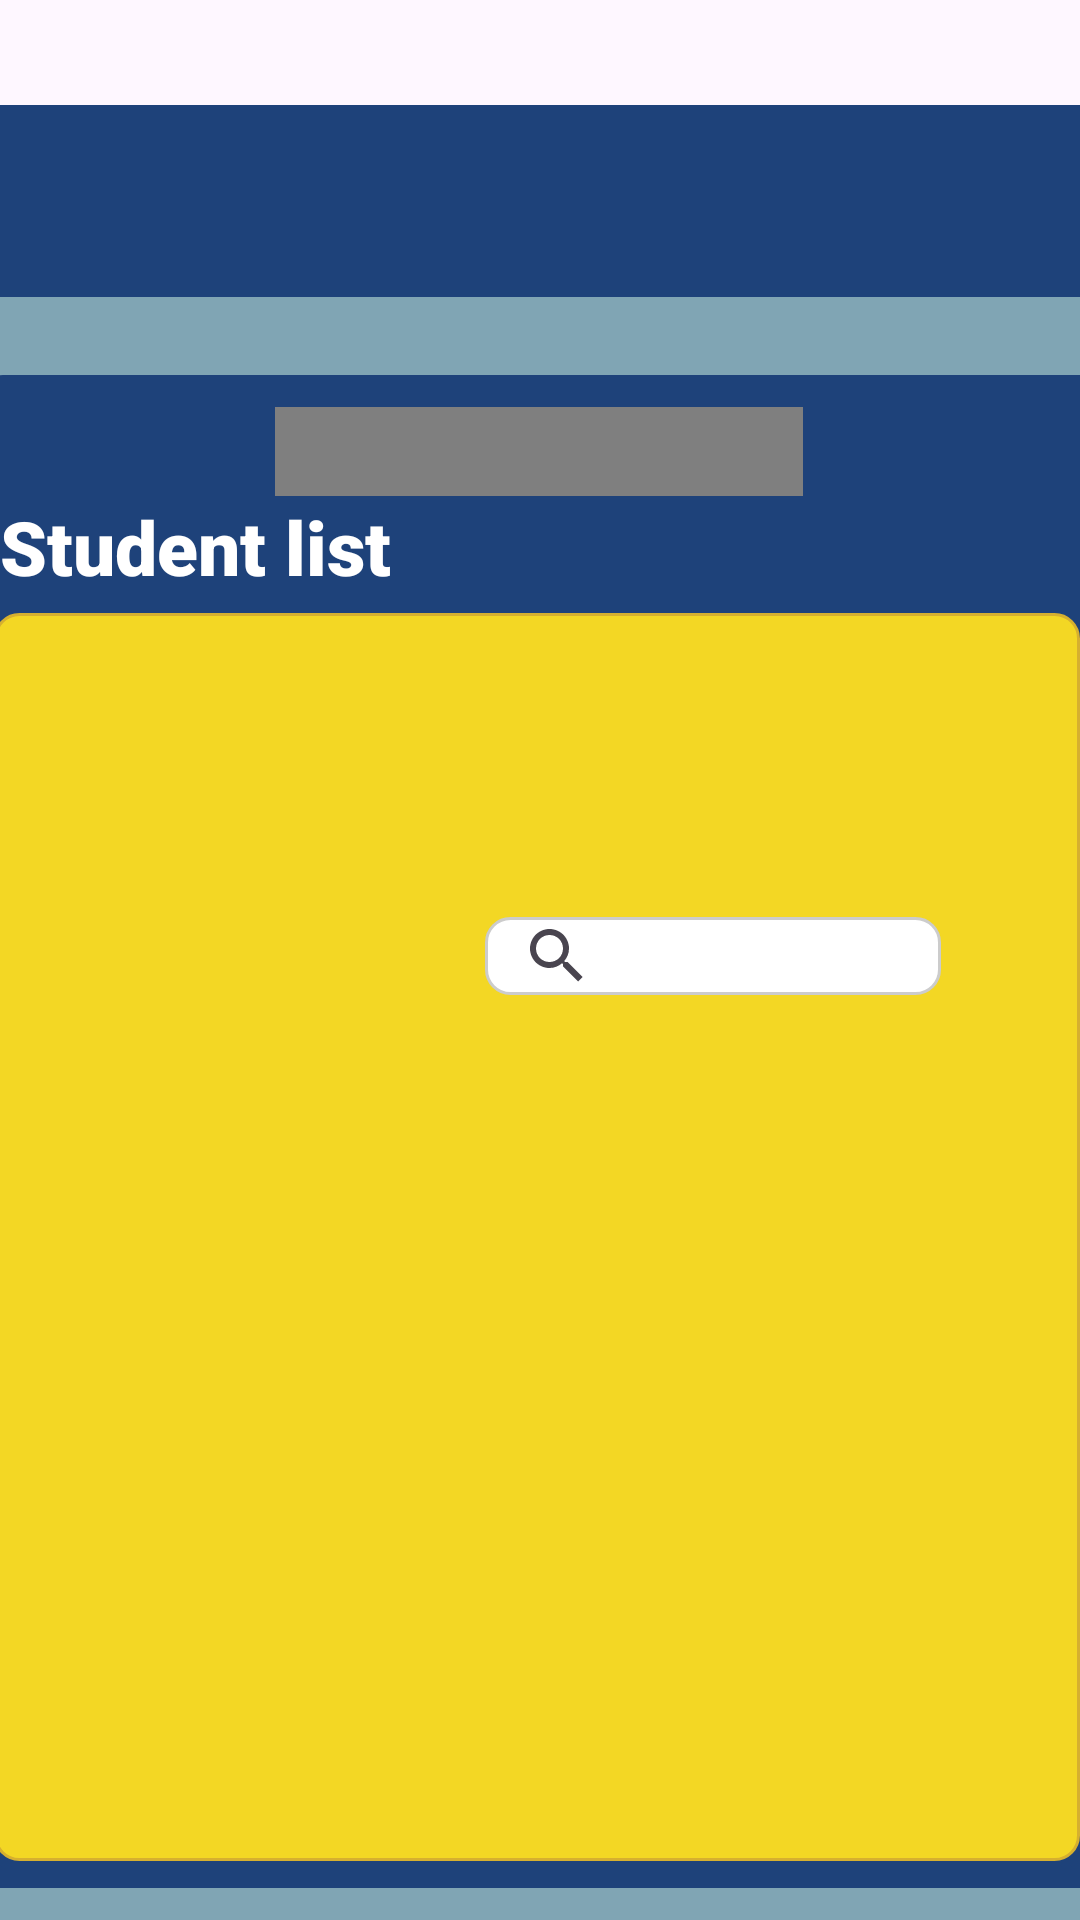

Produce the Android XML layout that renders to this screen, including the resource entries it uses.
<!-- AndroidManifest.xml: application theme Theme.Sjp_app -->
<!-- res/layout/admin_profile.xml -->
<?xml version="1.0" encoding="utf-8"?>
<androidx.drawerlayout.widget.DrawerLayout xmlns:android="http://schemas.android.com/apk/res/android"
    xmlns:app="http://schemas.android.com/apk/res-auto"
    xmlns:tools="http://schemas.android.com/tools"
    android:id="@+id/drawer_layout"
    android:layout_width="match_parent"
    android:layout_height="match_parent"
    >

    
    <androidx.constraintlayout.widget.ConstraintLayout
        android:layout_width="match_parent"
        android:layout_height="match_parent">

        
        <androidx.appcompat.widget.Toolbar
            android:id="@+id/toolbar"
            android:layout_width="0dp"
            android:layout_height="?attr/actionBarSize"
            android:layout_marginTop="35dp"
            android:background="#1E427A"
            android:theme="@style/ThemeOverlay.AppCompat.Dark.ActionBar"
            app:layout_constraintEnd_toEndOf="parent"
            app:layout_constraintStart_toStartOf="parent"
            app:layout_constraintTop_toTopOf="parent" />

        
        <androidx.constraintlayout.widget.ConstraintLayout
            android:id="@+id/main_content_container"
            android:layout_width="0dp"
            android:layout_height="0dp"
            app:layout_constraintBottom_toBottomOf="parent"
            app:layout_constraintEnd_toEndOf="parent"
            app:layout_constraintStart_toStartOf="parent"
            app:layout_constraintTop_toBottomOf="@id/toolbar"
            tools:context=".MainActivity">

            
            <View
                android:id="@+id/background_view"
                android:layout_width="0dp"
                android:layout_height="0dp"
                android:background="@drawable/bg_rec"
                app:layout_constraintBottom_toBottomOf="parent"
                app:layout_constraintEnd_toEndOf="parent"
                app:layout_constraintStart_toStartOf="parent"
                app:layout_constraintTop_toTopOf="parent" />

            
            <View
                android:id="@+id/info_box"
                android:layout_width="379dp"
                android:layout_height="248dp"
                android:layout_margin="8dp"
                android:background="@drawable/box_item"
                app:layout_constraintBottom_toBottomOf="parent"
                app:layout_constraintEnd_toEndOf="parent"
                app:layout_constraintStart_toStartOf="parent"
                app:layout_constraintTop_toTopOf="parent"
                app:layout_constraintVertical_bias="0.065" />

            <de.hdodenhof.circleimageview.CircleImageView
                android:id="@+id/profile_image"
                android:layout_width="176dp"
                android:layout_height="176dp"
                android:src="@drawable/jp"
                app:civ_border_color="#000"
                app:civ_border_width="2dp"
                app:layout_constraintBottom_toBottomOf="@+id/info_box"
                app:layout_constraintEnd_toEndOf="@+id/info_box"
                app:layout_constraintHorizontal_bias="0.497"
                app:layout_constraintStart_toStartOf="@+id/info_box"
                app:layout_constraintTop_toTopOf="@+id/info_box"
                app:layout_constraintVertical_bias="0.147" />


            <TextView
                android:id="@+id/name"
                android:layout_width="wrap_content"
                android:layout_height="wrap_content"
                android:fontFamily="sans-serif-black"
                android:text="ADMIN"
                android:textColor="@color/white"
                android:textSize="40dp"
                app:layout_constraintBottom_toBottomOf="@+id/info_box"
                app:layout_constraintEnd_toEndOf="@+id/info_box"
                app:layout_constraintStart_toStartOf="@+id/info_box"
                app:layout_constraintTop_toTopOf="@+id/info_box"
                app:layout_constraintVertical_bias="0.902" />

            <View
                android:id="@+id/academicS_box"
                android:layout_width="380dp"
                android:layout_height="464dp"
                android:layout_margin="8dp"
                android:background="@drawable/box_item"
                app:layout_constraintBottom_toBottomOf="parent"
                app:layout_constraintEnd_toEndOf="parent"
                app:layout_constraintHorizontal_bias="0.51"
                app:layout_constraintStart_toStartOf="parent"
                app:layout_constraintTop_toTopOf="parent"
                app:layout_constraintVertical_bias="0.958" />

            <TextView
                android:id="@+id/name2"
                android:layout_width="wrap_content"
                android:layout_height="wrap_content"
                android:fontFamily="sans-serif-black"
                android:text="Student list"
                android:textColor="@color/white"
                android:textSize="25dp"
                app:layout_constraintBottom_toBottomOf="@+id/academicS_box"
                app:layout_constraintEnd_toEndOf="@+id/academicS_box"
                app:layout_constraintHorizontal_bias="0.041"
                app:layout_constraintStart_toStartOf="@+id/academicS_box"
                app:layout_constraintTop_toTopOf="@+id/academicS_box"
                app:layout_constraintVertical_bias="0.0" />

            <ListView
                android:id="@+id/student_list"
                android:layout_width="362dp"
                android:layout_height="416dp"
                android:background="@drawable/item"
                android:descendantFocusability="blocksDescendants"
                app:layout_constraintBottom_toBottomOf="@+id/academicS_box"
                app:layout_constraintEnd_toEndOf="@+id/academicS_box"
                app:layout_constraintHorizontal_bias="0.444"
                app:layout_constraintStart_toStartOf="@+id/academicS_box"
                app:layout_constraintTop_toTopOf="@+id/academicS_box"
                app:layout_constraintVertical_bias="0.812" />

            <SearchView
                android:id="@+id/searchlist"
                android:layout_width="152dp"
                android:layout_height="26dp"
                android:background="@drawable/white_search_box_background"
                android:hint="Search"
                app:layout_constraintBottom_toBottomOf="@+id/background_view"
                app:layout_constraintEnd_toEndOf="parent"
                app:layout_constraintHorizontal_bias="0.778"
                app:layout_constraintStart_toStartOf="@+id/background_view"
                app:layout_constraintTop_toTopOf="@+id/background_view"
                app:layout_constraintVertical_bias="0.401" />

        </androidx.constraintlayout.widget.ConstraintLayout>
        

    </androidx.constraintlayout.widget.ConstraintLayout>

    
    <com.google.android.material.navigation.NavigationView
        android:id="@+id/navigation_view"
        android:layout_width="wrap_content"
        android:layout_height="match_parent"
        android:layout_gravity="start"
        app:headerLayout="@layout/drawer_a_header"
        app:menu="@menu/admin_drawer_menu" />

</androidx.drawerlayout.widget.DrawerLayout>
<!-- res/layout/drawer_a_header.xml (included above) -->
<?xml version="1.0" encoding="utf-8"?>
<LinearLayout xmlns:android="http://schemas.android.com/apk/res/android"
    android:orientation="vertical"
    android:padding="16dp"
    android:layout_width="match_parent"
    android:layout_height="160dp"
    android:gravity="bottom">

    <TextView
        android:id="@+id/header_username"
        android:layout_width="wrap_content"
        android:layout_height="wrap_content"
        android:text="Welcome, Admin"
        android:textColor="@color/black"
        android:textSize="18sp"
        android:textStyle="bold"/>
</LinearLayout>
<!-- resources referenced by this layout -->
<resources>
  <!-- drawable bg_rec (drawable) -->
  <?xml version="1.0" encoding="utf-8"?>
  <shape xmlns:android="http://schemas.android.com/apk/res/android"
      android:shape="rectangle">
  
  
      <solid android:color="#80A5B4" />
  
  </shape>
  <!-- drawable box_item (drawable) -->
  <?xml version="1.0" encoding="utf-8"?>
  <shape xmlns:android="http://schemas.android.com/apk/res/android"
      android:shape="rectangle">
      <solid android:color="#1E427A" />  
      <corners android:radius="10dp" />
      <padding android:top="8dp" android:bottom="8dp" android:left="8dp" android:right="8dp"/>
  </shape>
  <!-- drawable item (drawable) -->
  <?xml version="1.0" encoding="utf-8"?>
  <shape xmlns:android="http://schemas.android.com/apk/res/android"
      android:shape="rectangle">
      <solid android:color="#F3D724" />  
      <corners android:radius="8dp" />
      <stroke android:width="1dp" android:color="#D6B02F" />
      <padding android:left="8dp" android:right="8dp" android:top="6dp" android:bottom="6dp"/>
  </shape>
  <!-- drawable jp: png bitmap (drawable, 402625 bytes) -->
  <!-- drawable white_search_box_background (drawable) -->
  <?xml version="1.0" encoding="utf-8"?>
  <shape xmlns:android="http://schemas.android.com/apk/res/android"
      android:shape="rectangle">
      <solid android:color="@android:color/white" />
      <corners android:radius="8dp" /> 
      <stroke
          android:width="1dp"
          android:color="#CCCCCC" /> 
  </shape>
  <style name="Theme.Sjp_app" parent="Base.Theme.Sjp_app" />
  <style name="Base.Theme.Sjp_app" parent="Theme.Material3.DayNight.NoActionBar">
          
          
      </style>
  <!-- not gathered from this repository: default colours our renderer supplied (Android Studio template values) -->
  <color name="black">#FF000000</color>
  <color name="white">#FFFFFFFF</color>
</resources>
